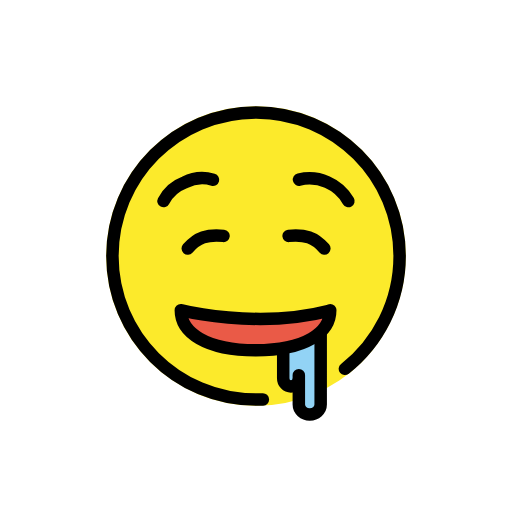
t = 0.00 s
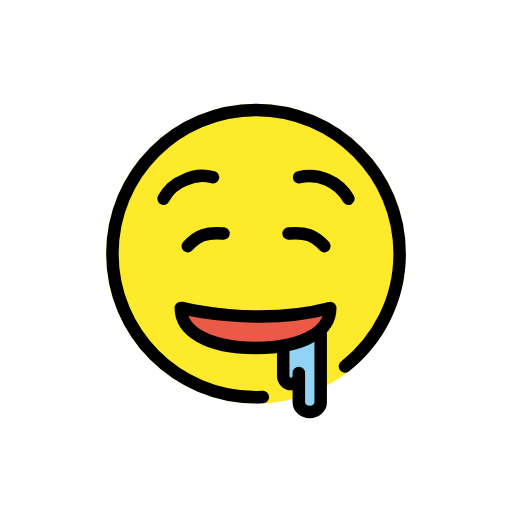
t = 0.48 s
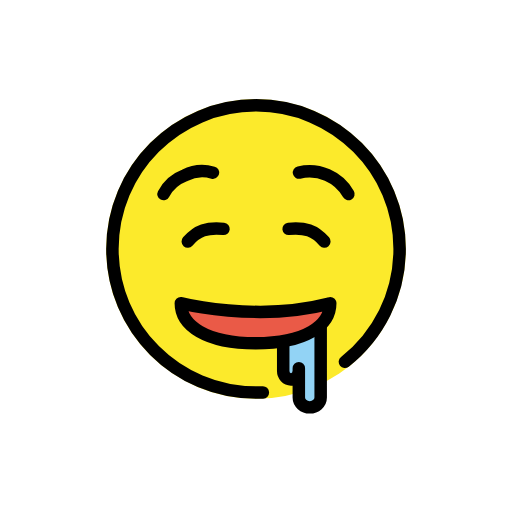
t = 1.43 s
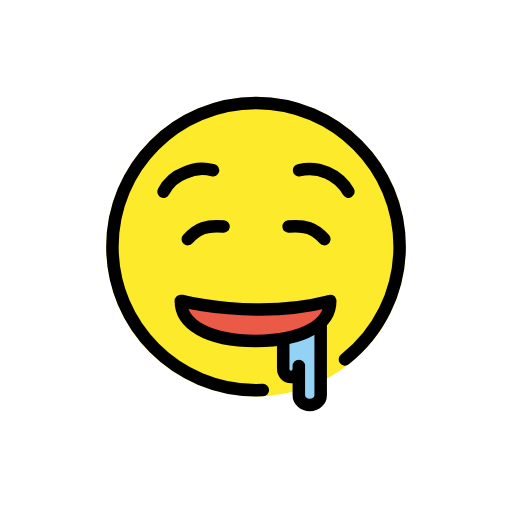
t = 1.90 s
t = 2.38 s: frame unchanged from t = 1.43 s, image omitted
t = 3.33 s: frame unchanged from t = 0.48 s, image omitted

The animated SVG that drew these frames (rendered in a browser with its animation timeline set to each time). Animation: 1 SMIL element (animateTransform=1); one cycle of 3.80 s, repeats indefinitely.

<?xml version='1.0' encoding='utf-8'?>
<svg xmlns="http://www.w3.org/2000/svg" id="emoji" viewBox="-5 -5 82 82" width="200" height="200" role="img">
  <title>OpenMoji: drooling face</title><g><g id="color">
    <circle cx="36" cy="36" r="24" fill="#FCEA2B" />
    <path fill="#EA5A47" d="m48.16 44.41c0 3.569-3.975 6.406-11.94 6.406-7.967 0-11.99-2.846-11.99-6.406h0.0939s12.14 3.063 23.68 0.066l0.1606-0.066z" />
    <path fill="#92D3F5" d="m43.04 55.78c0 0.7332-0.558 1.328-1.246 1.328-0.6883 0-1.246-0.5943-1.246-1.328v-4.387l3.261-1.223 2.739-1.63v11.48c0 0.8658-0.7832 1.568-1.749 1.568s-1.749-0.7019-1.749-1.568v-4.703" />
  </g>
  <g id="hair" />
  <g id="skin" />
  <g id="skin-shadow" />
  <g id="line">
    <path fill="none" stroke="#000" stroke-linecap="round" stroke-linejoin="round" stroke-miterlimit="10" stroke-width="2" d="m21.19 27.2c0.7207-1.386 1.928-2.454 3.391-3 1.405-0.7002 3.02-0.8486 4.53-0.4209" />
    <path fill="none" stroke="#000" stroke-linecap="round" stroke-linejoin="round" stroke-miterlimit="10" stroke-width="2" d="m50.8 27.2c-1.582-2.772-4.804-4.17-7.909-3.431" />
    <path fill="none" stroke="#000" stroke-linecap="round" stroke-linejoin="round" stroke-miterlimit="10" stroke-width="2" d="m50.24 54.07c5.338-4.212 8.764-10.74 8.764-18.07 0-12.7-10.3-23-23-23-12.7 0-23 10.3-23 23 0 12.7 10.3 23 23 23 0.3675 0 0.7329-0.0086 1.096-0.0257" />
    <path fill="none" stroke="#000" stroke-linecap="round" stroke-linejoin="round" stroke-miterlimit="10" stroke-width="2" d="m25.07 34.8c0.621-0.6976 1.406-1.414 2.452-1.773 1.059-0.3638 2.116-0.3638 3.275-0.2488" />
    <path fill="none" stroke="#000" stroke-linecap="round" stroke-linejoin="round" stroke-miterlimit="10" stroke-width="2" d="m46.95 34.8c-0.621-0.6976-1.406-1.414-2.452-1.773-1.059-0.3638-2.116-0.3638-3.275-0.2488" />
    <path fill="none" stroke="#000" stroke-linecap="round" stroke-linejoin="round" stroke-miterlimit="10" stroke-width="2" d="m47.89 44.69c0 3.569-3.975 6.406-11.94 6.406-7.967 0-11.99-2.846-11.99-6.406h0.0939s12.14 3.063 23.68 0.066z" />
    <path fill="none" stroke="#000" stroke-linecap="round" stroke-linejoin="round" stroke-miterlimit="10" stroke-width="2" d="m42.85 55.56c0 0.7332-0.558 1.328-1.246 1.328v0c-0.6883 0-1.246-0.5943-1.246-1.328v-4.387m6-2.853v11.48c0 0.8658-0.7832 1.568-1.749 1.568v0c-0.9661 0-1.749-0.7019-1.749-1.568v-4.703" />
  </g>
<animateTransform attributeName="transform" type="translate" values="0 0;0 -1.5;0 0" dur="3.8s" repeatCount="indefinite" /></g></svg>
